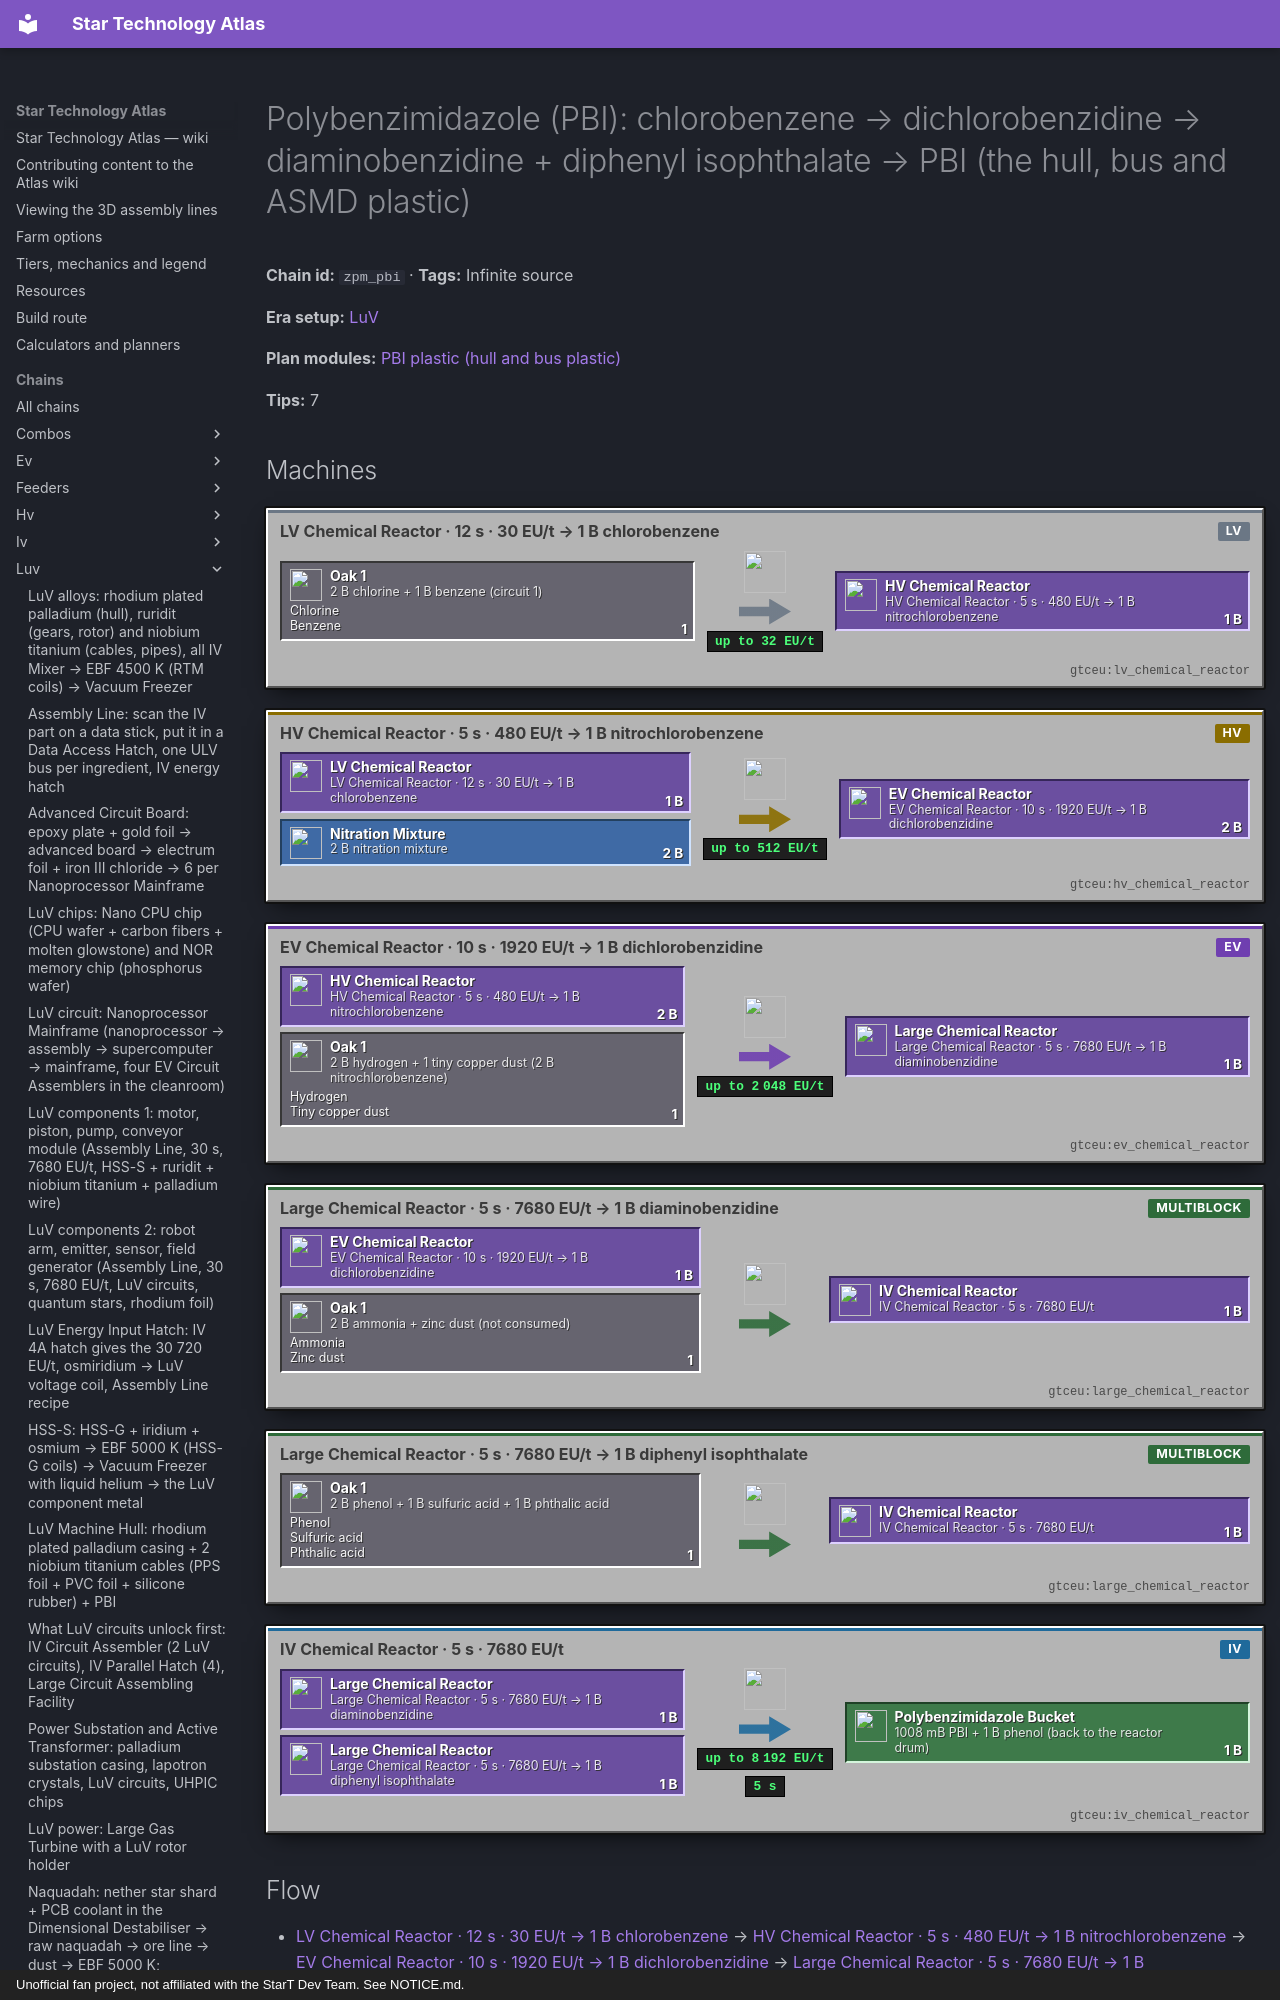

repository: BLGuyDev/StarT-Atlas · page: chains/luv/zpm_pbi/index.html · generator: mkdocs · copyright: Unofficial fan project, not affiliated with the StarT Dev Team. See NOTICE.md.

---
kind: chain
id: zpm_pbi
order: 1380
data:
  t: |-
    Polybenzimidazole (PBI): chlorobenzene → dichlorobenzidine → diaminobenzidine + diphenyl isophthalate → PBI (the hull, bus and ASMD plastic)
  inf: true
  "n":
    - - cl
      - "2 B chlorine + 1 B benzene (circuit 1)"
      - g
      - functionalstorage:oak_1
      - [[Chlorine, "gtceu:chlorine_bucket"], [Benzene, "gtceu:benzene_bucket"]]
    - [r1, "LV Chemical Reactor · 12 s · 30 EU/t → 1 B chlorobenzene", m, "gtceu:lv_chemical_reactor"]
    - [nm, "2 B nitration mixture", f, "gtceu:nitration_mixture_bucket"]
    - [r2, "HV Chemical Reactor · 5 s · 480 EU/t → 1 B nitrochlorobenzene", m, "gtceu:hv_chemical_reactor"]
    - - h2
      - "2 B hydrogen + 1 tiny copper dust (2 B nitrochlorobenzene)"
      - g
      - functionalstorage:oak_1
      - [[Hydrogen, "gtceu:hydrogen_bucket"], [Tiny copper dust, "gtceu:tiny_copper_dust"]]
    - [r3, "EV Chemical Reactor · 10 s · 1920 EU/t → 1 B dichlorobenzidine", m, "gtceu:ev_chemical_reactor"]
    - - am
      - "2 B ammonia + zinc dust (not consumed)"
      - g
      - functionalstorage:oak_1
      - [[Ammonia, "gtceu:ammonia_bucket"], [Zinc dust, "gtceu:zinc_dust"]]
    - [r4, "Large Chemical Reactor · 5 s · 7680 EU/t → 1 B diaminobenzidine", m, "gtceu:large_chemical_reactor"]
    - - dp
      - "2 B phenol + 1 B sulfuric acid + 1 B phthalic acid"
      - g
      - functionalstorage:oak_1
      - - [Phenol, "gtceu:phenol_bucket"]
        - [Sulfuric acid, "gtceu:sulfuric_acid_bucket"]
        - [Phthalic acid, "gtceu:phthalic_acid_bucket"]
    - - r5
      - Large Chemical Reactor · 5 s · 7680 EU/t → 1 B diphenyl isophthalate
      - m
      - gtceu:large_chemical_reactor
    - [r6, "IV Chemical Reactor · 5 s · 7680 EU/t", m, "gtceu:iv_chemical_reactor"]
    - [o, "1008 mB PBI + 1 B phenol (back to the reactor drum)", o, "gtceu:polybenzimidazole_bucket"]
  e:
    - [cl, r1, "1"]
    - [r1, r2, "1 B"]
    - [nm, r2, "2 B"]
    - [r2, r3, "2 B"]
    - [h2, r3, "1"]
    - [r3, r4, "1 B"]
    - [am, r4, "1"]
    - [r4, r6, "1 B"]
    - [dp, r5, "1"]
    - [r5, r6, "1 B"]
    - [r6, o, "1 B / 5 s"]
  tips:
    - |-
      Recipes (PolymerRecipes polybenzimidazoleProcess, not changed by the pack; the pack only adds a PBI plunger): PBI = 1 B diaminobenzidine + 1 B diphenyl isophthalate → 1 B phenol + 1008 mB PBI, chemical reactor, 100 ticks at VA[IV] = 7680 EU/t. Diaminobenzidine = 1 B dichlorobenzidine + 2 B ammonia (zinc dust as a non-consumed catalyst) → 1 B + 2 B hydrochloric acid, Large Chemical Reactor, 100 ticks at 7680 EU/t. Dichlorobenzidine = 2 B nitrochlorobenzene + 2 B hydrogen + 1 tiny copper dust → 1 B, 200 ticks at 1920 EU/t (a 9x variant in the Large Chemical Reactor gives 9 B for 18 + 18 B and 1 copper dust, 1800 ticks). Nitrochlorobenzene = 2 B nitration mixture + 1 B chlorobenzene → 1 B + 1 B diluted sulfuric acid, 100 ticks at 480 EU/t. Chlorobenzene = 2 B chlorine + 1 B benzene (circuit 1) → 1 B + 1 B hydrochloric acid, 240 ticks at 30 EU/t.
    - |-
      Diphenyl isophthalate = 2 B phenol + 1 B sulfuric acid + 1 B phthalic acid → 1 B + 1 B diluted sulfuric acid, Large Chemical Reactor, 100 ticks at 7680 EU/t. Phthalic acid has two routes: dimethylbenzene (Large Chemical Reactor, 1 B dimethylbenzene + 2 B oxygen + 1 tiny potassium dichromate dust → 1 B acid + 2 B water, 100 ticks at 1920 EU/t; dimethylbenzene itself = 2 B methane + 1 B benzene, 4000 ticks at 120 EU/t) or naphthalene (2 B naphthalene + 1 B sulfuric acid + 1 tiny potassium dust → 2500 mB acid + 1 B hydrogen sulfide, 125 ticks at 30 EU/t, no Large Reactor tier needed). Phenol: cumene route (1 B cumene + 2 B oxygen → 1 B phenol + 1 B acetone, 160 ticks at 30 EU/t); one B of PBI costs 2 B phenol and gives 1 B back, so net 1 B fresh phenol.
    - |-
      Raw per 1 B PBI: 2 B benzene + 4 B chlorine + 4 B nitration mixture + 2 B hydrogen + 2 B ammonia + 1 B phthalic acid + 1 B sulfuric acid + 1 net B phenol. This is a big chemistry line for what looks like a small fluid, but a ZPM hull, ZPM bus and ZPM hatch take only 288 mB each, an ASMD craft 36 to 288 mB, and a fusion casing 576 mB: a 10 B drum lasts many dozens of items. Build the line once, run it until a 16 B drum is full, then switch it off.
    - |-
      Where PBI enters: the pack’s hull recipe for LuV, ZPM and UV (kjs additions/machines_and_parts/tiered_machines/singleblocks.js luvUVMachines: casing + 2 tier cables + 288 mB PBI) and the tier-data plastic of LuV and ZPM, buses and hatches (io_hatches.js), ASMDs, computation hatches, object holder, Assembly Line recipes of the research parts. So the guide’s LuV hull chain that says PTFE is out of date for this pack; PBI is needed already at LuV.
    - |-
      Nitration mixture: a mixer recipe of sulfuric and nitric acid (earlier chemistry chains, Unverified exact ratio here: check EMI). Nitric acid and the benzene line come from the oil_distill and chem chains of the HV era; chlorine from the chlor chain.
    - |-
      Sub-steps people skip: (1) the zinc dust in the diaminobenzidine reactor is a NON-consumed catalyst in a ghost slot or input bus: put one dust in, do not feed a stack; (2) every step has a by-product (hydrochloric acid, diluted sulfuric acid, phenol, hydrogen sulfide), void or recycle it into the chlor line before it fills the output hatch and stops the reactor; (3) the final step returns 1 B phenol: pipe it back to the diphenyl isophthalate reactor; (4) 1008 mB per craft, not 1000: the drum overflows by 8 mB, so leave room.
    - |-
      The Chemical Plant skips (kjs chemical_plant.js, a UV multiblock) cover fluoroantimonic acid, the platinum line, the naquadah line, uranite, persulfate, iron III chloride, borax and others, but none of the PBI steps, so the chain above is the only PBI route in the pack as far as the scripts show. Unverified: the exact nitration mixture recipe.
  b:
    - ["gtceu:lv_chemical_reactor", 1]
    - ["gtceu:hv_chemical_reactor", 1]
    - ["gtceu:ev_chemical_reactor", 1]
    - ["gtceu:large_chemical_reactor", 2]
    - ["gtceu:iv_chemical_reactor", 1]
    - ["functionalstorage:oak_1", 8]
    - ["modularrouters:modular_router", 10]
    - ["gtceu:lv_robot_arm", 10]
    - ["gtceu:item_filter", 10]
    - ["pipez:item_pipe", 16]
    - ["pipez:fluid_pipe", 10]
    - ["gtceu:steel_drum", 10]
  how:
    - i: ["functionalstorage:oak_1", "gtceu:tiny_copper_dust", "gtceu:zinc_dust", "gtceu:chlorine_bucket"]
      t: |-
        Drawers first for the dusts (tiny copper, zinc, potassium dichromate); drums for every fluid: chlorine, benzene, nitration mixture, hydrogen, ammonia, phenol, sulfuric acid, phthalic acid. One drum per fluid, each behind a Pipez fluid pipe or Modular Router; each reactor gets its own pipes and a Robot Arm cover in Keep Exact mode on the output hatch drum.
    - i: ["gtceu:lv_chemical_reactor", "gtceu:chlorine_bucket", "gtceu:benzene_bucket"]
      t: |-
        Reactor 1 (LV, circuit 1 in the bus): 2 B chlorine + 1 B benzene → 1 B chlorobenzene in 12 s at 30 EU/t. Hydrochloric acid out to a separate drum.
    - i: ["gtceu:hv_chemical_reactor", "gtceu:nitration_mixture_bucket"]
      t: |-
        Reactor 2 (HV): chlorobenzene + 2 B nitration mixture → 1 B nitrochlorobenzene in 5 s at 480 EU/t, diluted sulfuric acid out. Reactor 3 (EV, 1920 EU/t): 2 B nitrochlorobenzene + 2 B hydrogen + 1 tiny copper dust → 1 B dichlorobenzidine in 10 s: this is the line’s rate limit, 1 B per 10 s.
    - i: ["gtceu:large_chemical_reactor", "gtceu:ammonia_bucket", "gtceu:zinc_dust"]
      t: |-
        Reactor 4 (Large Chemical Reactor, an IV hatch): 1 B dichlorobenzidine + 2 B ammonia + the zinc dust catalyst → 1 B diaminobenzidine in 5 s at 7680 EU/t.
    - i: ["gtceu:large_chemical_reactor", "gtceu:phenol_bucket", "gtceu:phthalic_acid_bucket"]
      t: |-
        Reactor 5 (Large Chemical Reactor): 2 B phenol + 1 B sulfuric acid + 1 B phthalic acid → 1 B diphenyl isophthalate in 5 s. Phthalic acid is a drum fed from its own line (naphthalene is the cheapest: LV Large Chemical Reactor).
    - i: ["gtceu:iv_chemical_reactor", "gtceu:polybenzimidazole_bucket"]
      t: |-
        Reactor 6 (IV Chemical Reactor, 7680 EU/t): diaminobenzidine + diphenyl isophthalate → phenol + 1008 mB PBI in 5 s. A Pipez fluid pipe sends the phenol back to the reactor 5 drum, the PBI to a big steel drum with Keep Exact (a pump cover) so the hull and hatch assemblers can pull from it.
    - i: ["functionalstorage:oak_1", "gtceu:polybenzimidazole_bucket"]
      t: |-
        Easy to miss: build the whole line before the first ZPM hull; without PBI you cannot build even the LuV hull in this pack, and PBI also decides the ASMD output. Run it in batches until you hold about 10 B, then power it down.
---
# Polybenzimidazole (PBI): chlorobenzene → dichlorobenzidine → diaminobenzidine + diphenyl isophthalate → PBI (the hull, bus and ASMD plastic)

<!-- Generated from the front matter by tools/refresh_body.js. Edit the front matter, not this text. -->

**Chain id:** `zpm_pbi` · **Tags:** Infinite source

**Era setup:** [LuV](../../eras/luv.md)

**Plan modules:** [PBI plastic (hull and bus plastic)](../../plan/p11.md#pbi)

**Tips:** 7
